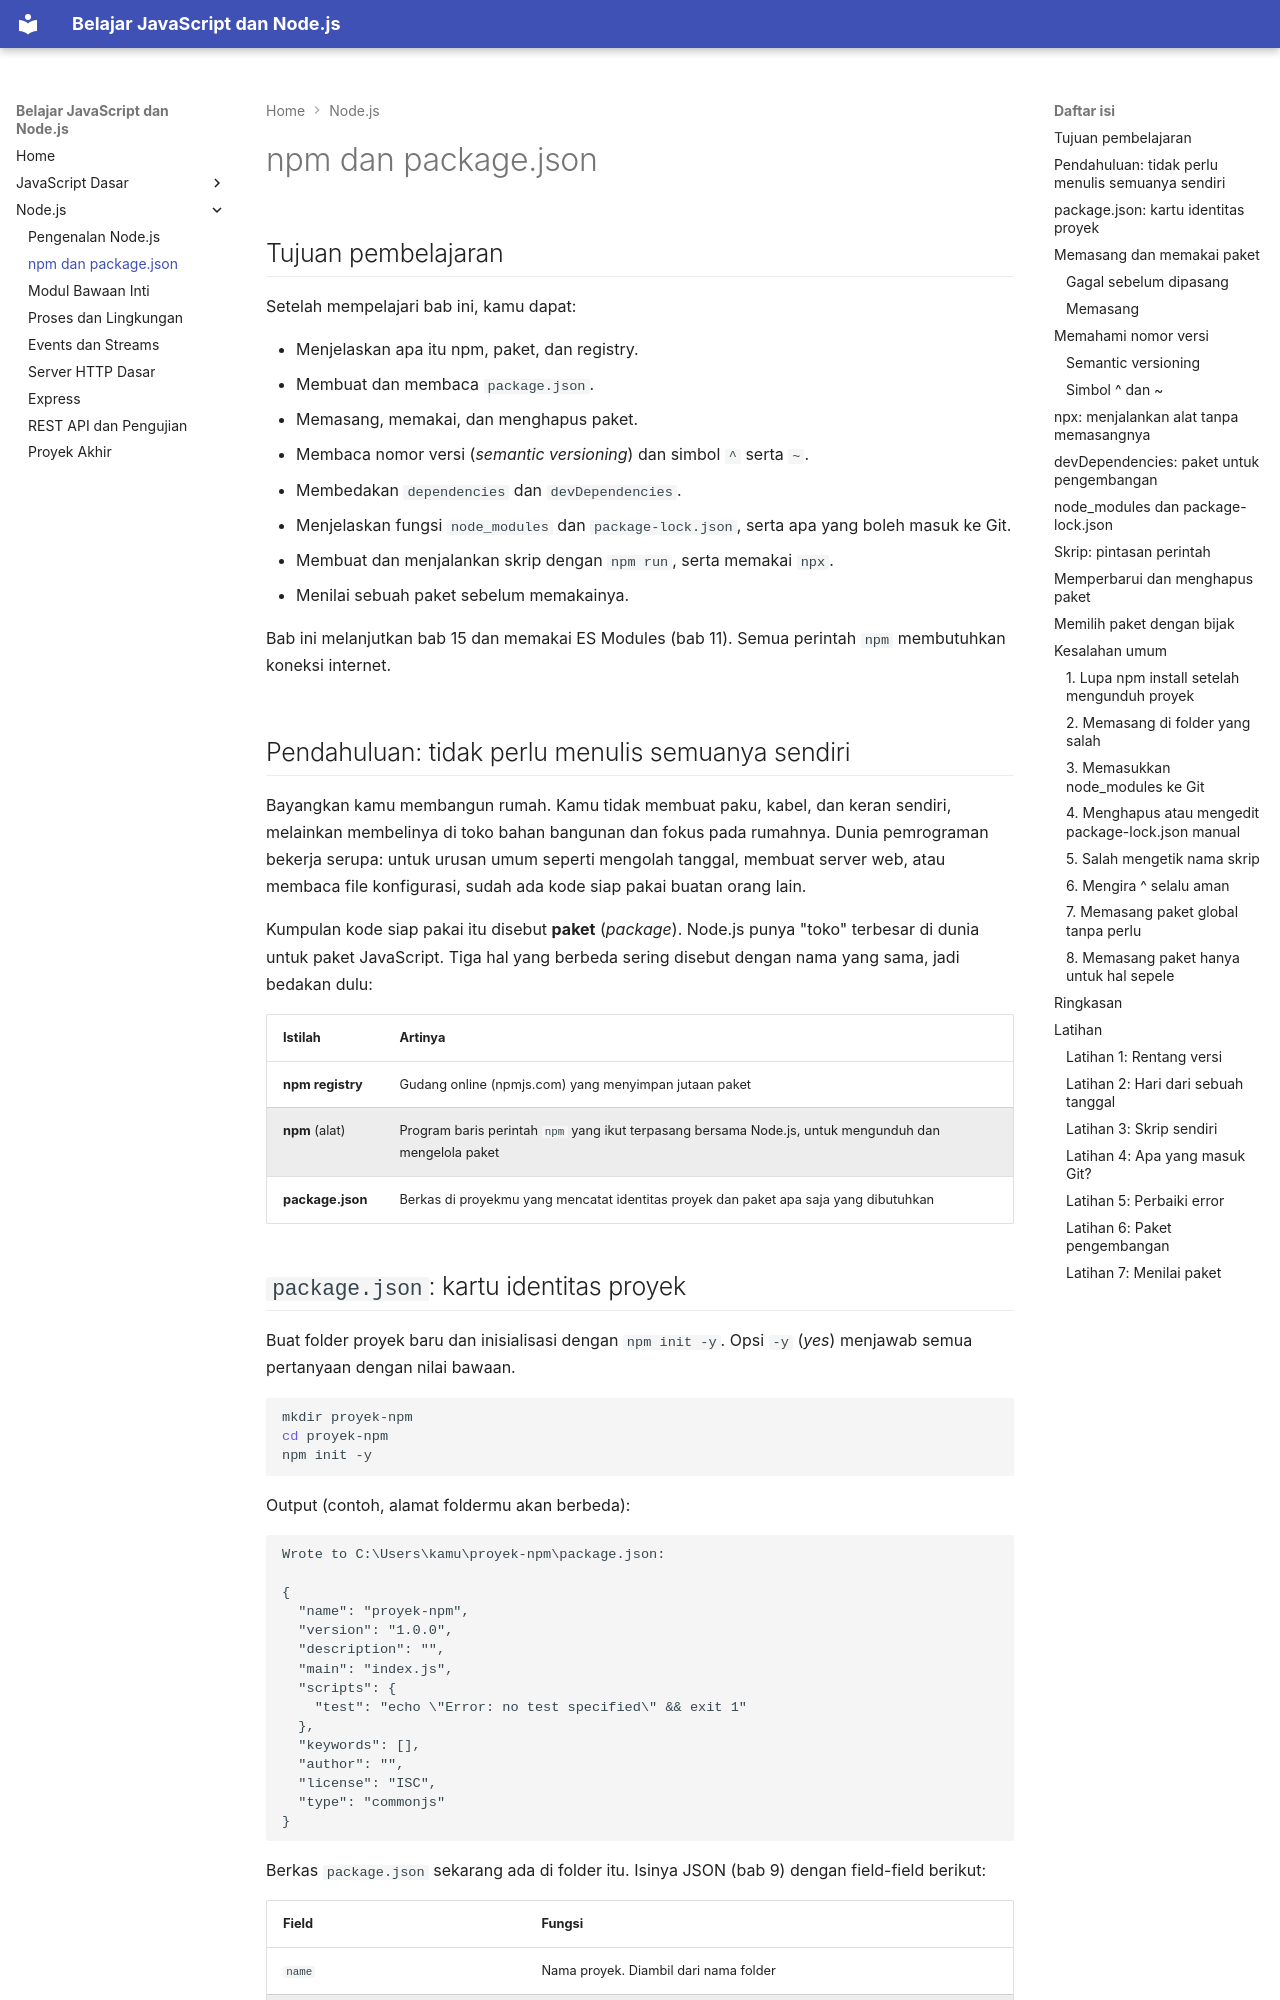

repository: TopekoX/materi-javascript-nodejs · page: nodejs/16-npm/index.html · generator: mkdocs

## Tujuan pembelajaran

Setelah mempelajari bab ini, kamu dapat:

- Menjelaskan apa itu npm, paket, dan registry.
- Membuat dan membaca `package.json`.
- Memasang, memakai, dan menghapus paket.
- Membaca nomor versi (*semantic versioning*) dan simbol `^` serta `~`.
- Membedakan `dependencies` dan `devDependencies`.
- Menjelaskan fungsi `node_modules` dan `package-lock.json`, serta apa yang boleh masuk ke Git.
- Membuat dan menjalankan skrip dengan `npm run`, serta memakai `npx`.
- Menilai sebuah paket sebelum memakainya.

Bab ini melanjutkan bab 15 dan memakai ES Modules (bab 11). Semua perintah `npm` membutuhkan koneksi internet.

## Pendahuluan: tidak perlu menulis semuanya sendiri

Bayangkan kamu membangun rumah. Kamu tidak membuat paku, kabel, dan keran sendiri, melainkan membelinya di toko bahan bangunan dan fokus pada rumahnya. Dunia pemrograman bekerja serupa: untuk urusan umum seperti mengolah tanggal, membuat server web, atau membaca file konfigurasi, sudah ada kode siap pakai buatan orang lain.

Kumpulan kode siap pakai itu disebut **paket** (*package*). Node.js punya "toko" terbesar di dunia untuk paket JavaScript. Tiga hal yang berbeda sering disebut dengan nama yang sama, jadi bedakan dulu:

| Istilah | Artinya |
|---|---|
| **npm registry** | Gudang online (npmjs.com) yang menyimpan jutaan paket |
| **npm** (alat) | Program baris perintah `npm` yang ikut terpasang bersama Node.js, untuk mengunduh dan mengelola paket |
| **package.json** | Berkas di proyekmu yang mencatat identitas proyek dan paket apa saja yang dibutuhkan |
